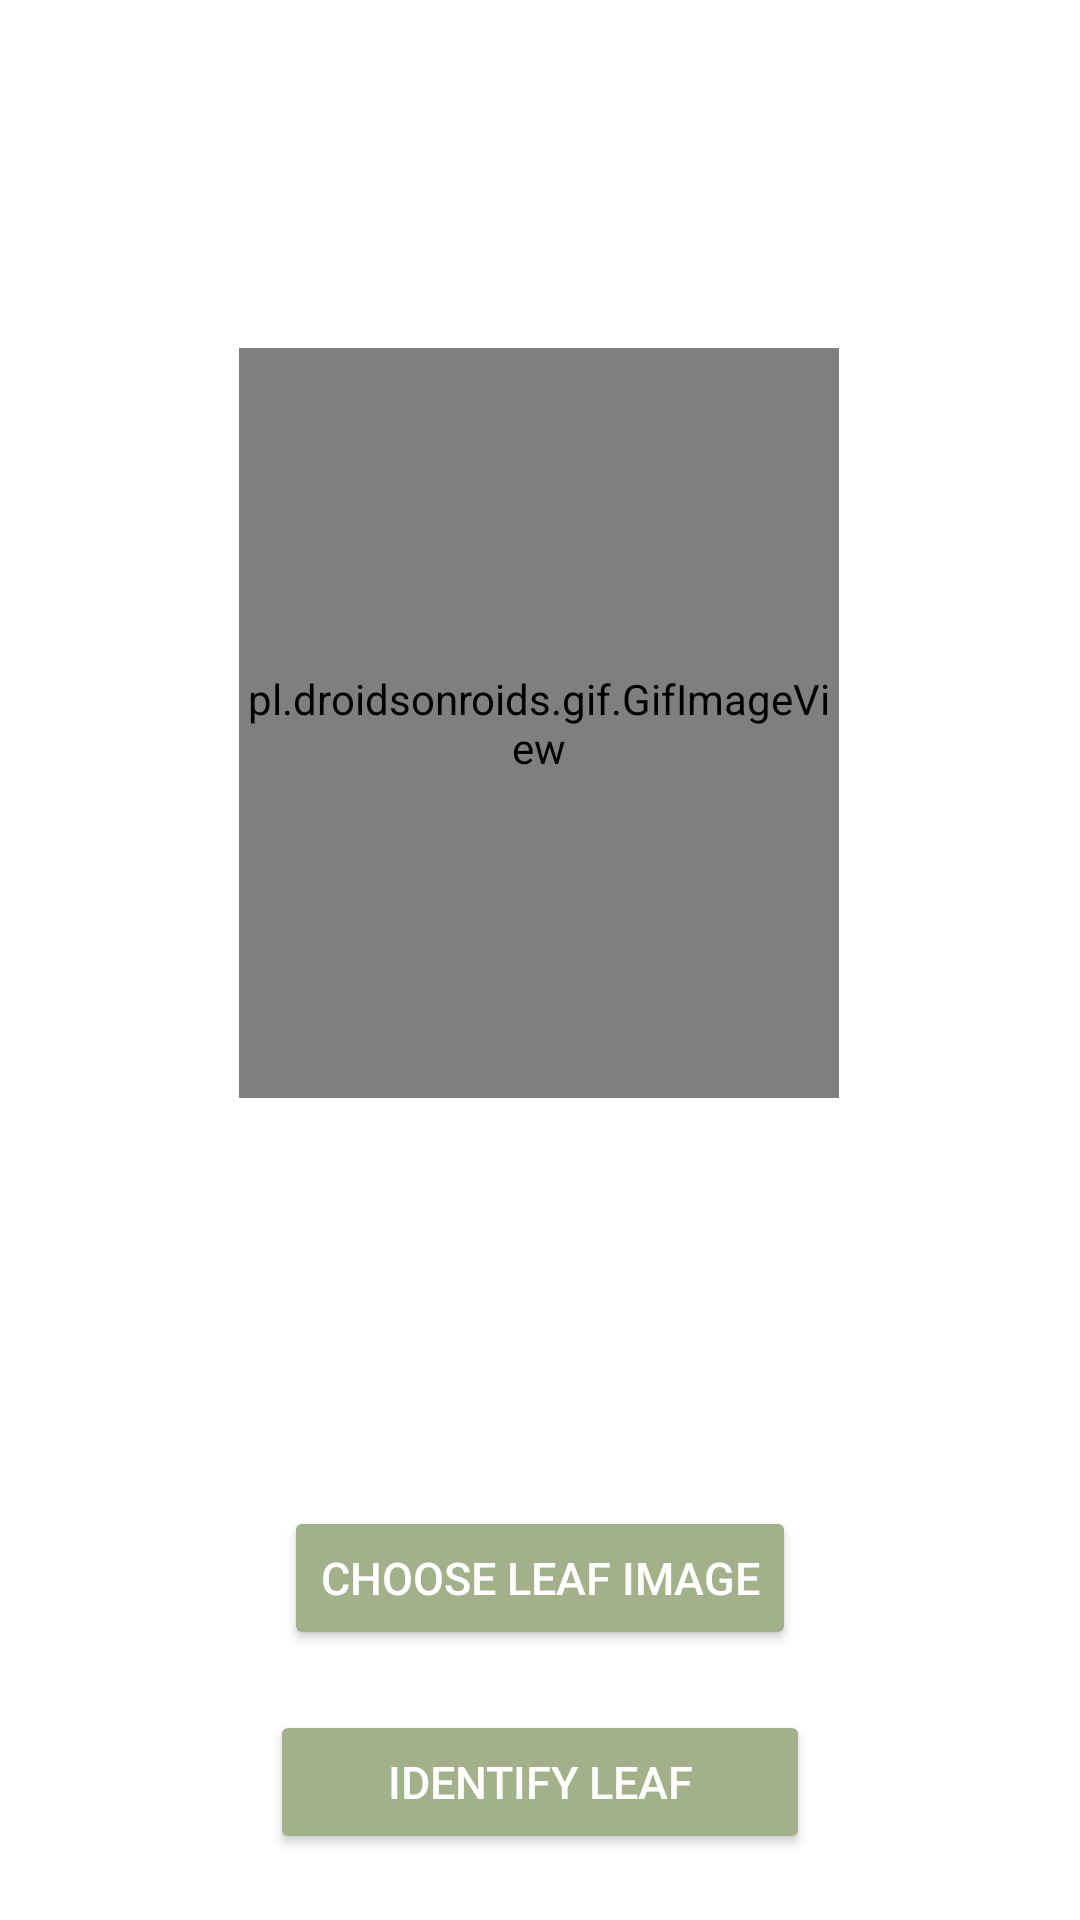

Reconstruct the res/layout file that produces this screen, plus the resources it refers to.
<!-- AndroidManifest.xml: application theme Theme.LeafDetectionApp -->
<!-- res/layout/activity_gallery.xml -->
<?xml version="1.0" encoding="utf-8"?>

<androidx.constraintlayout.widget.ConstraintLayout xmlns:android="http://schemas.android.com/apk/res/android"
    xmlns:app="http://schemas.android.com/apk/res-auto"
    xmlns:tools="http://schemas.android.com/tools"
    android:id="@+id/main"
    android:layout_width="match_parent"
    android:layout_height="match_parent"
    android:background="#FFFFFF"
    tools:context=".Gallery">

    <include
        android:id="@+id/toolbar_two"
        layout="@layout/toolbar"
        app:layout_constraintEnd_toEndOf="parent"
        app:layout_constraintStart_toStartOf="parent"
        app:layout_constraintTop_toTopOf="parent" />

    
    
    
    
    
    
    
    
    
    
    
    <pl.droidsonroids.gif.GifImageView
        android:id="@+id/imageView"
        android:layout_width="200dp"
        android:layout_height="250dp"
        android:layout_marginTop="116dp"
        android:background="@drawable/back"
        app:layout_constraintEnd_toEndOf="parent"
        app:layout_constraintHorizontal_bias="0.498"
        app:layout_constraintStart_toStartOf="parent"
        app:layout_constraintTop_toTopOf="parent" />


    <Button
        android:id="@+id/gallery"
        android:layout_width="wrap_content"
        android:layout_height="wrap_content"
        android:layout_marginTop="136dp"
        android:backgroundTint="#a3b18a"
        android:text="Choose Leaf Image"
        android:textSize="15dp"
        app:layout_constraintEnd_toEndOf="parent"
        android:textColor="@color/white"
        app:layout_constraintStart_toStartOf="parent"
        app:layout_constraintTop_toBottomOf="@+id/imageView" />

    <Button
        android:id="@+id/detect"
        android:layout_width="180dp"
        android:layout_height="wrap_content"
        android:layout_marginTop="20dp"
        android:backgroundTint="#a3b18a"
        android:text="Identify Leaf"
        android:textColor="@color/white"
        android:textSize="15dp"
        app:layout_constraintEnd_toEndOf="parent"
        app:layout_constraintStart_toStartOf="parent"
        app:layout_constraintTop_toBottomOf="@+id/gallery" />

    <TextView
        android:id="@+id/resultText"
        android:layout_width="wrap_content"
        android:layout_height="wrap_content"
        android:layout_marginTop="20dp"
        android:text="Prediction will appear here"
        android:textColor="#344E41"
        android:textStyle="bold"
        android:textSize="18sp"
        app:layout_constraintEnd_toEndOf="parent"
        app:layout_constraintStart_toStartOf="parent"
        app:layout_constraintTop_toBottomOf="@+id/detect" />

    <Button
        android:id="@+id/share"
        android:layout_width="wrap_content"
        android:layout_height="40dp"
        android:layout_marginTop="24dp"
        android:backgroundTint="#a3b18a"
        android:text="Share With Others"
        android:textColor="@color/white"
        app:layout_constraintBottom_toBottomOf="parent"
        app:layout_constraintEnd_toEndOf="parent"
        app:layout_constraintHorizontal_bias="0.979"
        app:layout_constraintStart_toStartOf="parent"
        app:layout_constraintTop_toBottomOf="@+id/resultText" />


</androidx.constraintlayout.widget.ConstraintLayout>
<!-- res/layout/toolbar.xml (included above) -->
<?xml version="1.0" encoding="utf-8"?>

<androidx.appcompat.widget.Toolbar xmlns:android="http://schemas.android.com/apk/res/android"
    android:layout_width="match_parent"
    xmlns:app="http://schemas.android.com/apk/res-auto"
    android:id="@+id/toolbar"
    android:elevation="4dp"
    android:layout_height="wrap_content"
    app:popupTheme="@style/ThemeOverlay.AppCompat.Dark"
    android:background="#FFFFFF"
    app:titleTextColor="#344E41"
    >

</androidx.appcompat.widget.Toolbar>
<!-- resources referenced by this layout -->
<resources>
  <color name="white">#FFFFFFFF</color>
  
      //onboarding colors
  <!-- drawable back: gif bitmap (drawable, 116158 bytes) -->
  <style name="Theme.LeafDetectionApp" parent="Base.Theme.LeafDetectionApp" />
  <style name="Base.Theme.LeafDetectionApp" parent="Theme.Material3.DayNight.NoActionBar">
          
          
      </style>
</resources>
